Run: headless pygame with SDL's dummy video driver; simulated clock (each Clock.tick advances the game by its frame time, no real sleeping); random seed 0; keys injected as events and as key.get_pressed() state; no mouse input; restart key R tapped at the start of phases 3 and 4.
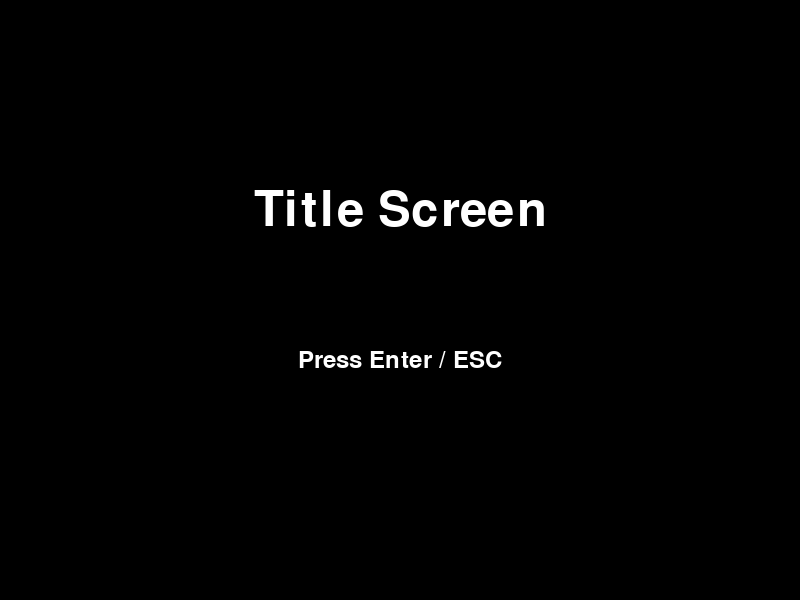
Frame 1 of 4 · flips 1–60 · no input
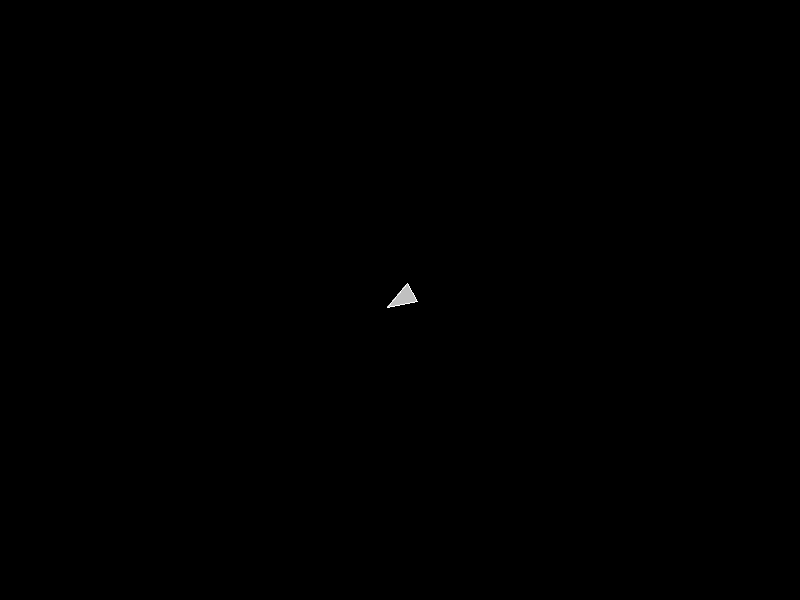
Frame 2 of 4 · flips 61–180 · tapped SPACE, RETURN · held RIGHT (→), D
Frame 3 of 4 · flips 181–300 · tapped R · held DOWN (↓), S · screen unchanged from frame 2, image omitted
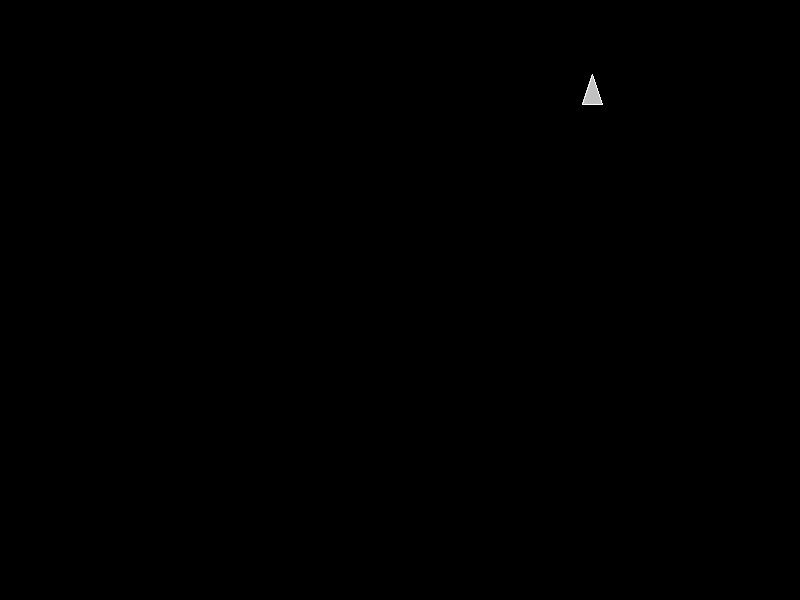
Frame 4 of 4 · flips 301–420 · tapped R · held LEFT (←), A, UP (↑), W

The pygame program that drew these frames:

#!/usr/bin/env python3
"""
SuperAsteroids — Stage 2: Ship Rendering + Physics

A derivative of the classic Asteroids arcade game, built with pygame-ce.
Stage 2 adds the player ship with full physics: rotation, thrust, friction,
screen wrapping, and the "Begin level N" fade-out text overlay.
"""

import math
import sys
import pygame

# ─────────────────────────────────────────────────────────────────────────────
# CONSTANTS
# ─────────────────────────────────────────────────────────────────────────────

# Window dimensions
INITIAL_WINDOW_WIDTH = 800
INITIAL_WINDOW_HEIGHT = 600
MIN_WINDOW_WIDTH = 640
MIN_WINDOW_HEIGHT = 480

# Framerate
TARGET_FPS = 60

# Colors
COLOR_BLACK = (0, 0, 0)
COLOR_WHITE = (255, 255, 255)
COLOR_LIGHT_GRAY = (192, 192, 192)

# Game modes (state machine states)
MODE_TITLE = "TITLE"
MODE_GAME = "GAME"
MODE_PAUSE = "PAUSE"
MODE_GAMEOVER = "GAMEOVER"

# Test mode duration in milliseconds
TEST_MODE_DELAY_MS = 100

# Font sizes (None = default pygame font)
FONT_SIZE_LARGE = 72
FONT_SIZE_MEDIUM = 48
FONT_SIZE_SMALL = 36

# ── Ship constants ──────────────────────────────────────────────────────────

# Ship geometry (elongated triangle)
SHIP_WIDTH = 20          # pixels wide at the base
SHIP_HEIGHT = 30         # pixels tall from tip to base
SHIP_RADIUS = 10         # approximate collision radius (half of width)

# Ship rotation
SHIP_ROTATION_SPEED = 5  # degrees per frame

# Ship thrust
SHIP_THRUST_ACCELERATION = 0.3   # pixels per frame squared
SHIP_MAX_SPEED = 8               # pixels per frame
SHIP_FRICTION = 0.98             # multiplier per frame when not thrusting

# Level text fade
LEVEL_TEXT_DURATION_FRAMES = 120  # 2 seconds at 60 FPS


# ─────────────────────────────────────────────────────────────────────────────
# SHIP CLASS
# ─────────────────────────────────────────────────────────────────────────────

class Ship:
    """Player-controlled spacecraft.

    Rendered as an elongated triangle (20 px wide, 30 px tall) with a white
    outline and light gray fill. Supports rotation, thrust, friction, and
    screen wrapping.
    """

    def __init__(self):
        """Initialize ship with default position and zero velocity."""
        self.x = 0.0
        self.y = 0.0
        self.angle = 0.0       # degrees, 0 = pointing up, clockwise positive
        self.vx = 0.0          # velocity x component
        self.vy = 0.0          # velocity y component

    # ── Reset ────────────────────────────────────────────────────────────

    def reset(self, x, y):
        """Reset ship to a given position with zero velocity, pointing up.

        Args:
            x: Horizontal position in screen coordinates.
            y: Vertical position in screen coordinates.
        """
        self.x = float(x)
        self.y = float(y)
        self.angle = 0.0
        self.vx = 0.0
        self.vy = 0.0

    # ── Update ───────────────────────────────────────────────────────────

    def update(self, keys, screen_width, screen_height):
        """Update ship physics based on held keys and screen boundaries.

        Args:
            keys: Result of pygame.key.get_pressed().
            screen_width: Current window width in pixels.
            screen_height: Current window height in pixels.
        """
        # Rotation
        if keys[pygame.K_LEFT]:
            self.angle -= SHIP_ROTATION_SPEED
        if keys[pygame.K_RIGHT]:
            self.angle += SHIP_ROTATION_SPEED

        # Normalize angle to [0, 360)
        self.angle = self.angle % 360

        # Thrust
        if keys[pygame.K_UP]:
            # Convert angle to radians; 0° = up = negative Y direction
            angle_rad = math.radians(self.angle - 90)
            self.vx += SHIP_THRUST_ACCELERATION * math.cos(angle_rad)
            self.vy += SHIP_THRUST_ACCELERATION * math.sin(angle_rad)

            # Clamp to max speed
            speed = math.hypot(self.vx, self.vy)
            if speed > SHIP_MAX_SPEED:
                scale = SHIP_MAX_SPEED / speed
                self.vx *= scale
                self.vy *= scale
        else:
            # Apply friction when not thrusting
            self.vx *= SHIP_FRICTION
            self.vy *= SHIP_FRICTION

            # Snap very small velocities to zero to avoid drift
            if math.hypot(self.vx, self.vy) < 0.01:
                self.vx = 0.0
                self.vy = 0.0

        # Move
        self.x += self.vx
        self.y += self.vy

        # Screen wrapping
        self._wrap(screen_width, screen_height)

    def _wrap(self, screen_width, screen_height):
        """Wrap ship position to stay within screen boundaries."""
        # Account for ship radius when wrapping
        if self.x < -SHIP_RADIUS:
            self.x += screen_width + SHIP_RADIUS * 2
        elif self.x > screen_width + SHIP_RADIUS:
            self.x -= screen_width + SHIP_RADIUS * 2

        if self.y < -SHIP_RADIUS:
            self.y += screen_height + SHIP_RADIUS * 2
        elif self.y > screen_height + SHIP_RADIUS:
            self.y -= screen_height + SHIP_RADIUS * 2

    # ── Drawing ──────────────────────────────────────────────────────────

    def draw(self, screen):
        """Render the ship as a rotated triangle on the given surface.

        Args:
            screen: The pygame Surface to draw on.
        """
        # Define triangle vertices with the ship pointing up (angle = 0)
        # Tip is at (0, -SHIP_HEIGHT/2), base corners at (±SHIP_WIDTH/2, SHIP_HEIGHT/2)
        half_w = SHIP_WIDTH / 2
        half_h = SHIP_HEIGHT / 2
        base_vertices = [
            (0.0, -half_h),           # tip
            (-half_w, half_h),        # bottom-left
            (half_w, half_h),         # bottom-right
        ]

        # Rotate each vertex around the origin by self.angle degrees
        rotated = self._rotate_vertices(base_vertices)

        # Translate to ship position
        points = [(self.x + vx, self.y + vy) for vx, vy in rotated]

        # Draw filled triangle with outline
        pygame.draw.polygon(screen, COLOR_LIGHT_GRAY, points)
        pygame.draw.polygon(screen, COLOR_WHITE, points, width=1)

    def _rotate_vertices(self, vertices):
        """Rotate a list of (x, y) vertices around the origin.

        Args:
            vertices: List of (x, y) tuples in local coordinates.

        Returns:
            List of rotated (x, y) tuples.
        """
        angle_rad = math.radians(self.angle)
        cos_a = math.cos(angle_rad)
        sin_a = math.sin(angle_rad)
        rotated = []
        for vx, vy in vertices:
            rx = vx * cos_a - vy * sin_a
            ry = vx * sin_a + vy * cos_a
            rotated.append((rx, ry))
        return rotated

    # ── Properties ───────────────────────────────────────────────────────

    @property
    def tip(self):
        """Return the (x, y) position of the ship's tip (nose).

        Useful for weapon spawning and laser rendering.
        """
        half_h = SHIP_HEIGHT / 2
        angle_rad = math.radians(self.angle - 90)
        return (
            self.x + half_h * math.cos(angle_rad),
            self.y + half_h * math.sin(angle_rad),
        )


# ─────────────────────────────────────────────────────────────────────────────
# GAME CLASS
# ─────────────────────────────────────────────────────────────────────────────

class Game:
    """Main game controller. Manages the window, state machine, and rendering."""

    def __init__(self):
        """Initialize pygame and set up the window."""
        pygame.init()

        # Window state tracking
        self.window_width = INITIAL_WINDOW_WIDTH
        self.window_height = INITIAL_WINDOW_HEIGHT
        self.is_fullscreen = False
        self.saved_window_rect = None  # Saved before entering fullscreen

        # Create the initial resizable window
        self.screen = pygame.display.set_mode(
            (self.window_width, self.window_height),
            pygame.RESIZABLE,
        )
        pygame.display.set_caption("SuperAsteroids")

        # State machine
        self.current_mode = MODE_TITLE
        self.level = 1

        # Ship
        self.ship = Ship()

        # Level text fade
        self.level_text_timer = 0        # frames remaining for "Begin level N" text
        self.level_text_level = 1        # which level number to display

        # Timing
        self.clock = pygame.time.Clock()
        self.running = True

        # Fonts (initialized after pygame.init)
        self._fonts = {}
        self._init_fonts()

    # ── Font management ──────────────────────────────────────────────────

    def _init_fonts(self):
        """Create cached font objects for reuse across screens."""
        self._fonts["large"] = pygame.font.Font(None, FONT_SIZE_LARGE)
        self._fonts["medium"] = pygame.font.Font(None, FONT_SIZE_MEDIUM)
        self._fonts["small"] = pygame.font.Font(None, FONT_SIZE_SMALL)

    # ── Main loop ────────────────────────────────────────────────────────

    def run(self):
        """Execute the main game loop until the player quits."""
        while self.running:
            self.running = self._handle_events()
            self._update()
            self._draw()
            pygame.display.flip()
            self.clock.tick(TARGET_FPS)

        pygame.quit()
        sys.exit(0)

    # ── Event handling ───────────────────────────────────────────────────

    def _handle_events(self):
        """Process all pending pygame events. Returns True if game should continue."""
        for event in pygame.event.get():
            if event.type == pygame.QUIT:
                return False

            if event.type == pygame.VIDEORESIZE:
                self._handle_resize(event)
                continue

            if event.type == pygame.KEYDOWN:
                self._handle_keydown(event.key)

        return True

    def _handle_resize(self, event):
        """Handle window resize events, enforcing minimum dimensions.

        We do NOT call pygame.display.set_mode() here — that would fight
        with the window manager and cause the window to snap back.
        Instead, we just read the actual surface dimensions after the WM
        finishes resizing. Pygame updates the surface automatically when
        RESIZABLE is set.
        """
        # Read the actual surface dimensions — pygame updates the surface
        # automatically for RESIZABLE windows.
        self.window_width, self.window_height = self.screen.get_size()

        # Clamp our tracked dimensions to the minimum. This ensures game
        # logic (wrapping, spawning, etc.) never uses values below minimum,
        # even if the WM allowed a smaller window.
        self.window_width = max(self.window_width, MIN_WINDOW_WIDTH)
        self.window_height = max(self.window_height, MIN_WINDOW_HEIGHT)

    def _handle_keydown(self, key):
        """Route key presses to the appropriate handler based on current mode."""
        # F11 is global — toggles fullscreen from any mode
        if key == pygame.K_F11:
            self._toggle_fullscreen()
            return

        if self.current_mode == MODE_TITLE:
            self._handle_title_input(key)
        elif self.current_mode == MODE_GAME:
            self._handle_game_input(key)
        elif self.current_mode == MODE_PAUSE:
            self._handle_pause_input(key)
        elif self.current_mode == MODE_GAMEOVER:
            self._handle_gameover_input(key)

    # ── Mode-specific input handlers ─────────────────────────────────────

    def _handle_title_input(self, key):
        """Handle input while on the Title Screen."""
        if key == pygame.K_RETURN:
            # Enter Game Mode at level 1
            self._start_level(1)
        elif key == pygame.K_ESCAPE:
            # Exit the game immediately
            pygame.quit()
            sys.exit(0)

    def _handle_game_input(self, key):
        """Handle input while in Game Mode."""
        if key == pygame.K_ESCAPE:
            # Pause the game
            self.current_mode = MODE_PAUSE

    def _handle_pause_input(self, key):
        """Handle input while in Pause Mode."""
        if key == pygame.K_ESCAPE:
            # Resume the game
            self.current_mode = MODE_GAME
        elif key == pygame.K_x:
            # Abandon game, return to Title Screen
            self.current_mode = MODE_TITLE

    def _handle_gameover_input(self, key):
        """Handle input while in Game Over Mode."""
        if key == pygame.K_r:
            # Restart from level 1
            self._start_level(1)
        elif key == pygame.K_ESCAPE:
            # Return to Title Screen
            self.current_mode = MODE_TITLE

    # ── Level management ─────────────────────────────────────────────────

    def _start_level(self, level_number):
        """Initialize a new level: reset ship, set level, start text fade.

        Args:
            level_number: The 1-based level number to start.
        """
        self.level = level_number
        self.current_mode = MODE_GAME
        self.ship.reset(
            self.window_width / 2,
            self.window_height / 2,
        )
        self.level_text_timer = LEVEL_TEXT_DURATION_FRAMES
        self.level_text_level = level_number

    # ── Fullscreen toggle ────────────────────────────────────────────────

    def _toggle_fullscreen(self):
        """Toggle between windowed and fullscreen mode, preserving window state."""
        if self.is_fullscreen:
            # Restore previous windowed state
            if self.saved_window_rect is not None:
                self.screen = pygame.display.set_mode(
                    (self.saved_window_rect.width, self.saved_window_rect.height),
                    pygame.RESIZABLE,
                )
                pygame.display.set_window_position(
                    self.saved_window_rect.x,
                    self.saved_window_rect.y,
                )
                self.window_width = self.saved_window_rect.width
                self.window_height = self.saved_window_rect.height
            else:
                # Fallback to defaults if we couldn't save the rect
                self.screen = pygame.display.set_mode(
                    (INITIAL_WINDOW_WIDTH, INITIAL_WINDOW_HEIGHT),
                    pygame.RESIZABLE,
                )
                self.window_width = INITIAL_WINDOW_WIDTH
                self.window_height = INITIAL_WINDOW_HEIGHT

            self.is_fullscreen = False
        else:
            # Save current window position and size, then go fullscreen
            try:
                self.saved_window_rect = pygame.display.get_window_rect()
            except Exception:
                self.saved_window_rect = None

            # (0, 0) with FULLSCREEN flag uses the display's native resolution
            self.screen = pygame.display.set_mode(
                (0, 0),
                pygame.FULLSCREEN,
            )
            self.window_width = self.screen.get_width()
            self.window_height = self.screen.get_height()
            self.is_fullscreen = True

    # ── Update ───────────────────────────────────────────────────────────

    def _update(self):
        """Update game state each frame."""
        if self.current_mode == MODE_GAME:
            self._update_game()

    def _update_game(self):
        """Update gameplay: ship physics and level text fade timer."""
        keys = pygame.key.get_pressed()
        self.ship.update(keys, self.window_width, self.window_height)

        # Decrement level text fade timer
        if self.level_text_timer > 0:
            self.level_text_timer -= 1

    # ── Rendering ────────────────────────────────────────────────────────

    def _draw(self):
        """Render the current screen based on the active game mode."""
        self.screen.fill(COLOR_BLACK)

        if self.current_mode == MODE_TITLE:
            self._draw_title_screen()
        elif self.current_mode == MODE_GAME:
            self._draw_game_screen()
        elif self.current_mode == MODE_PAUSE:
            self._draw_pause_screen()
        elif self.current_mode == MODE_GAMEOVER:
            self._draw_gameover_screen()

    def _draw_title_screen(self):
        """Render the Title Screen placeholder."""
        title = self._fonts["large"].render("Title Screen", True, COLOR_WHITE)
        subtitle = self._fonts["small"].render("Press Enter / ESC", True, COLOR_WHITE)

        self._blit_centered(title, vertical_ratio=0.35)
        self._blit_centered(subtitle, vertical_ratio=0.6)

    def _draw_game_screen(self):
        """Render the Game Mode: ship, level text overlay.

        The ship is hidden while the 'Begin level N' text is fading in,
        so the player doesn't see the ship until the fade-out completes.
        """
        # Draw "Begin level N" fade-out text (always drawn first, on top)
        if self.level_text_timer > 0:
            self._draw_level_text()
        else:
            # Ship only appears after the fade-out text has finished
            self.ship.draw(self.screen)

    def _draw_level_text(self):
        """Render the fading 'Begin level N' text overlay."""
        # Compute alpha: full opacity at start, fades to 0 at end
        alpha = int(255 * (self.level_text_timer / LEVEL_TEXT_DURATION_FRAMES))
        alpha = max(0, min(255, alpha))

        text = self._fonts["medium"].render(
            f"Begin level {self.level_text_level}", True, COLOR_WHITE
        )

        # Create a per-surface alpha overlay
        faded = text.copy()
        faded.set_alpha(alpha)

        self._blit_centered(faded, vertical_ratio=0.5)

    def _draw_pause_screen(self):
        """Render the Pause Mode placeholder."""
        title = self._fonts["large"].render("PAUSED", True, COLOR_WHITE)
        resume = self._fonts["small"].render("ESC to resume", True, COLOR_WHITE)
        exit_text = self._fonts["small"].render("X to exit", True, COLOR_WHITE)

        self._blit_centered(title, vertical_ratio=0.3)
        self._blit_centered(resume, vertical_ratio=0.55)
        self._blit_centered(exit_text, vertical_ratio=0.65)

    def _draw_gameover_screen(self):
        """Render the Game Over placeholder."""
        title = self._fonts["large"].render("GAME OVER", True, COLOR_WHITE)
        restart = self._fonts["small"].render("R to restart", True, COLOR_WHITE)
        exit_text = self._fonts["small"].render("ESC to exit", True, COLOR_WHITE)

        self._blit_centered(title, vertical_ratio=0.3)
        self._blit_centered(restart, vertical_ratio=0.55)
        self._blit_centered(exit_text, vertical_ratio=0.65)

    # ── Rendering helpers ────────────────────────────────────────────────

    def _blit_centered(self, surface, vertical_ratio):
        """Blit a surface centered horizontally at a given vertical ratio of the screen.

        Args:
            surface: The pygame Surface to render.
            vertical_ratio: A float between 0.0 (top) and 1.0 (bottom)
                            specifying the vertical center position.
        """
        center_x = self.window_width // 2
        center_y = int(self.window_height * vertical_ratio)
        rect = surface.get_rect(center=(center_x, center_y))
        self.screen.blit(surface, rect)


# ─────────────────────────────────────────────────────────────────────────────
# ENTRY POINT
# ─────────────────────────────────────────────────────────────────────────────

def main():
    """Application entry point. Handles --test mode flag."""
    test_mode = "--test" in sys.argv

    game = Game()

    if test_mode:
        # Test mode: render the title screen briefly, then exit cleanly
        game._draw()
        pygame.display.flip()
        pygame.time.wait(TEST_MODE_DELAY_MS)
        pygame.quit()
        sys.exit(0)
    else:
        # Normal mode: run the full game loop
        game.run()


if __name__ == "__main__":
    main()
